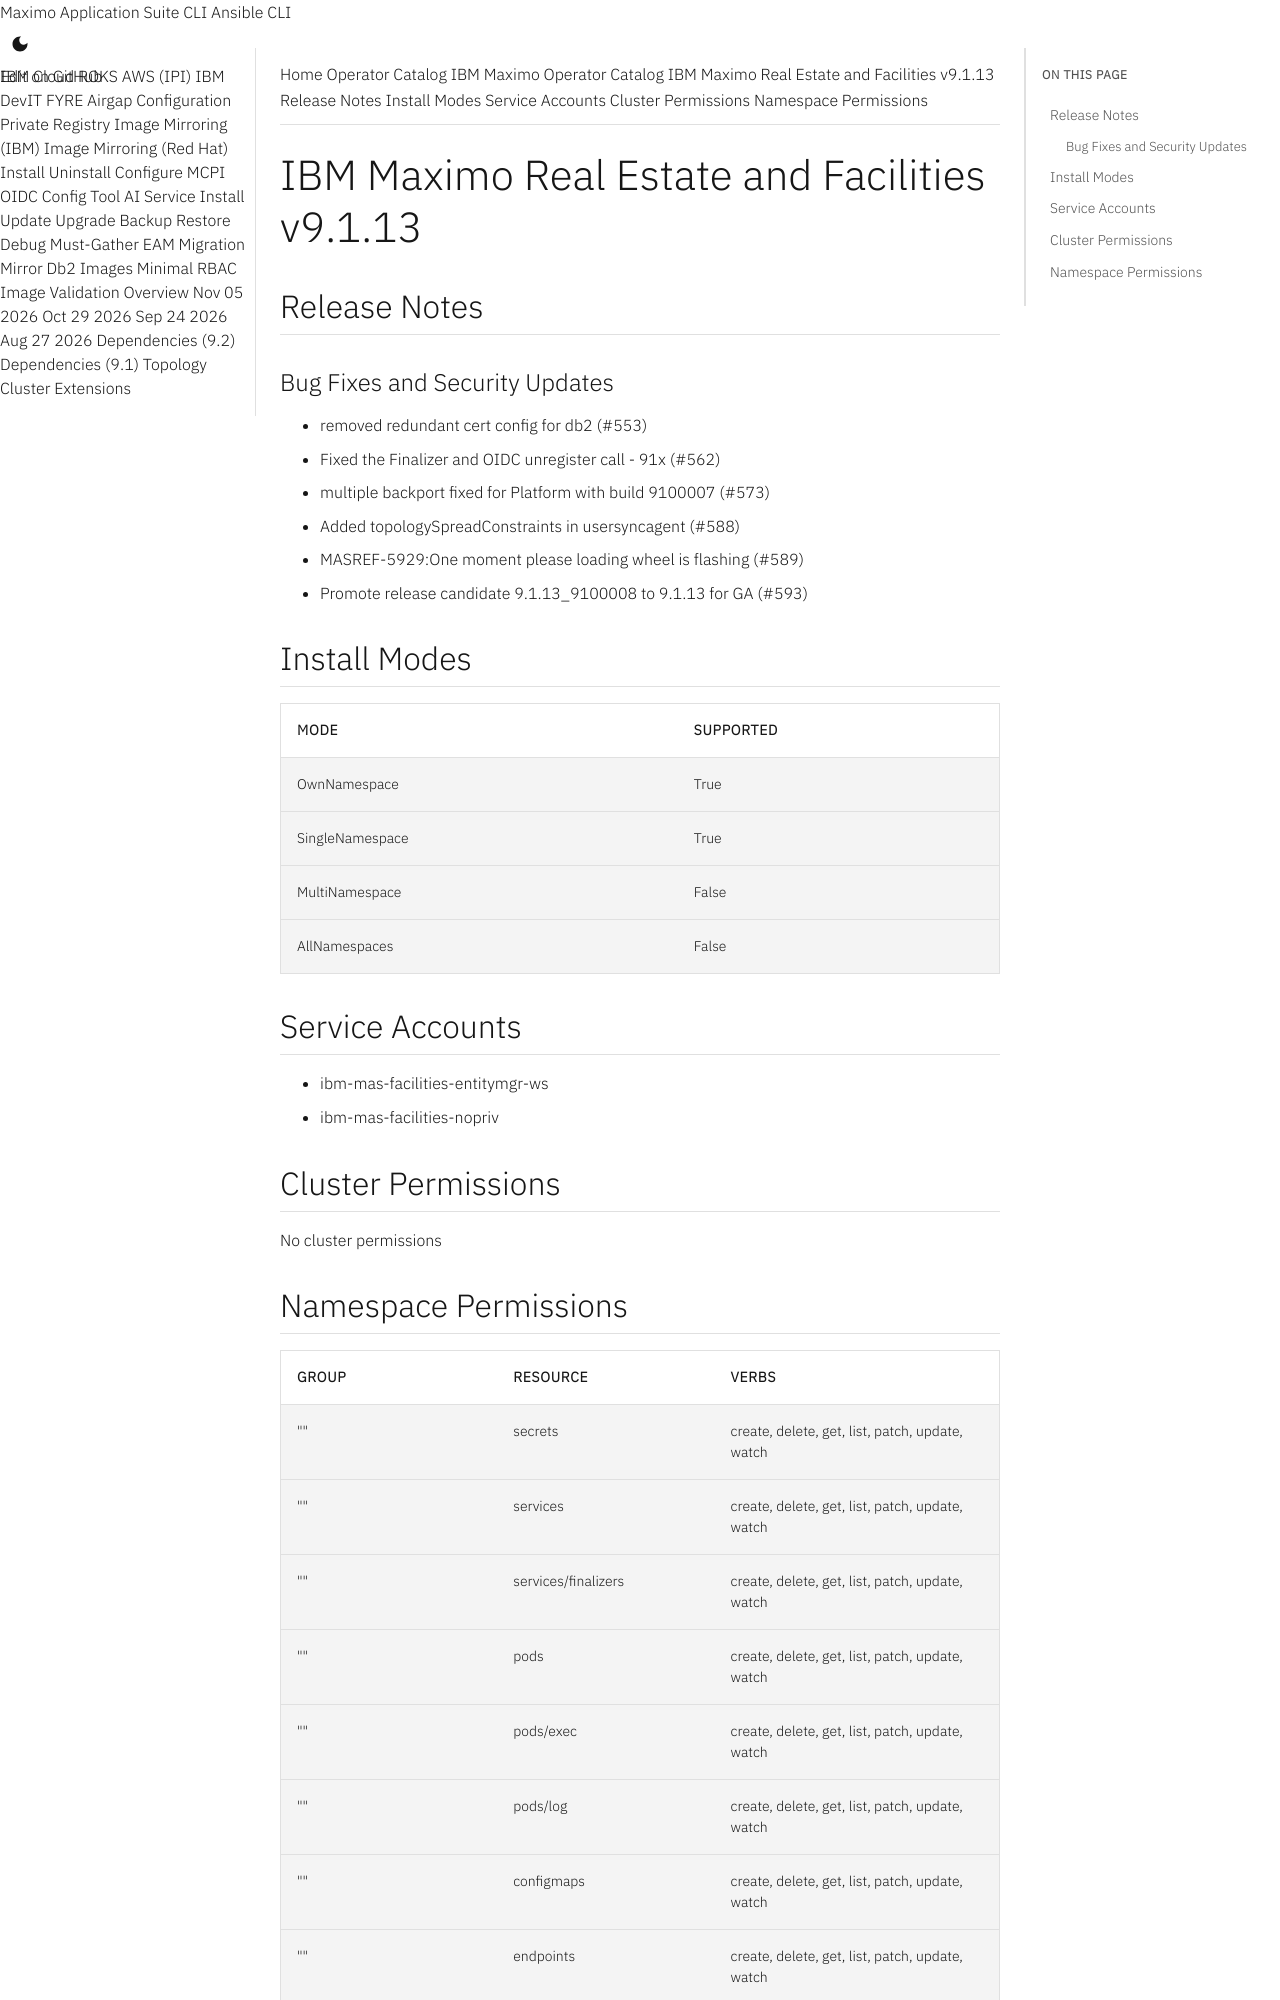

repository: ibm-mas/cli · page: catalogs/packages/ibm-mas-facilities/9.1.13/index.html · generator: mkdocs

extra_breadcrumb_title_1: Operator Catalog
extra_breadcrumb_title_2: IBM Maximo Operator Catalog
extra_breadcrumb_url_2: ../../../
nav_title: Operator Catalog

IBM Maximo Real Estate and Facilities v9.1.13
================================================================================

Release Notes
--------------------------------------------------------------------------------
### Bug Fixes and Security Updates
- removed redundant cert config for db2 (#553)
- Fixed the Finalizer and OIDC unregister call - 91x (#562)
- multiple backport fixed for Platform with build 9100007 (#573)
- Added topologySpreadConstraints in usersyncagent (#588)
- MASREF-5929:One moment please loading wheel is flashing (#589)
- Promote release candidate 9.1.13_9100008 to 9.1.13 for GA (#593)

Install Modes
--------------------------------------------------------------------------------
| Mode                 | Supported |
| :------------------- | :-------- |
| OwnNamespace         | True      |
| SingleNamespace      | True      |
| MultiNamespace       | False     |
| AllNamespaces        | False     |

Service Accounts
--------------------------------------------------------------------------------
- ibm-mas-facilities-entitymgr-ws
- ibm-mas-facilities-nopriv

Cluster Permissions
--------------------------------------------------------------------------------
No cluster permissions
